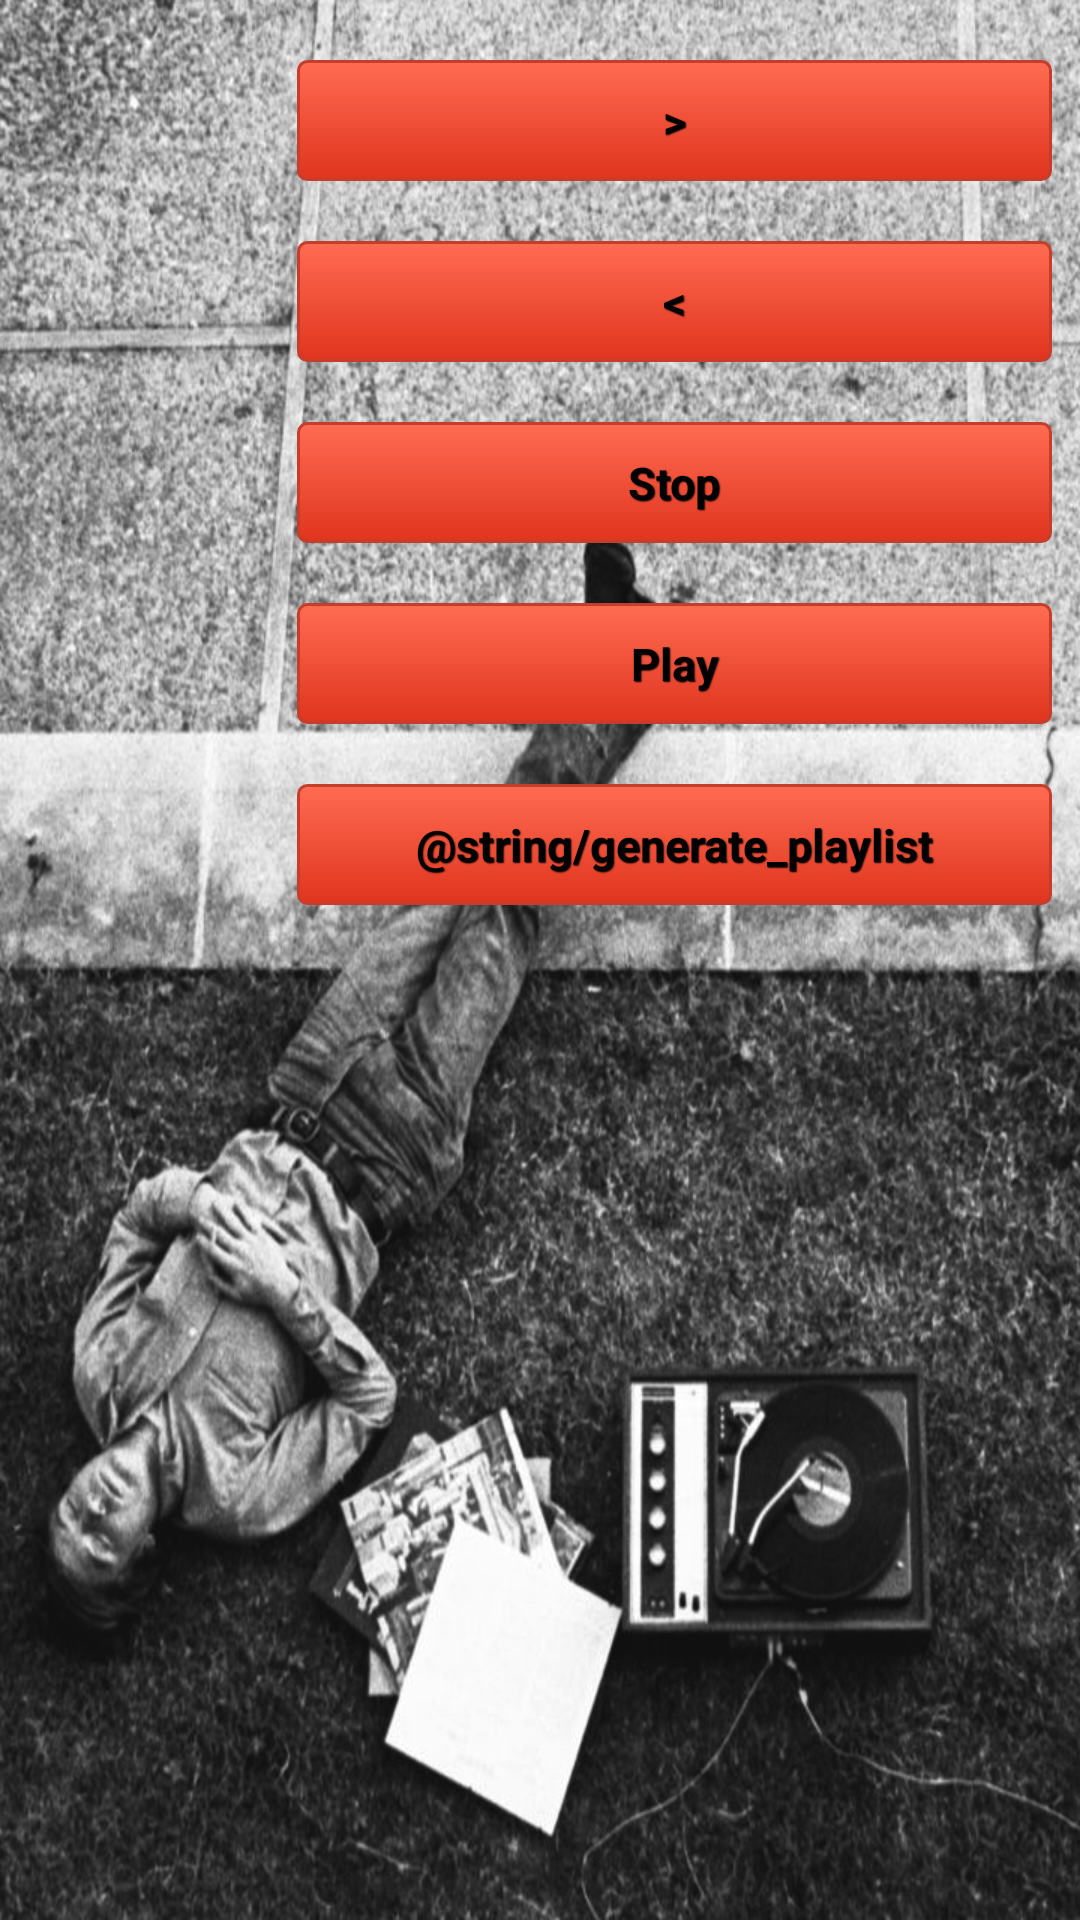

Layout XML and referenced resources for this Android screen:
<!-- AndroidManifest.xml: application theme AppTheme -->
<!-- res/layout/activity_test.xml -->
<LinearLayout xmlns:android="http://schemas.android.com/apk/res/android"
    xmlns:tools="http://schemas.android.com/tools"
    android:layout_height="fill_parent"
    android:layout_width="fill_parent"
    android:orientation="horizontal"
    android:background="@drawable/listening"
    tools:context=".TestActivity">
    <LinearLayout
        android:layout_width="0dip"
        android:layout_height="fill_parent"
        android:layout_weight=".275"
        android:orientation="horizontal">
    </LinearLayout>
    <LinearLayout
        android:layout_width="0dip"
        android:layout_height="wrap_content"
        android:layout_weight=".7"
        android:orientation="vertical">
        <Button
            android:id="@+id/button"
            android:text=">"
            android:layout_width="fill_parent"
            android:layout_height="wrap_content"
            android:layout_marginTop="20dp"
            style="@style/btnStyleOrange" />
        <Button
            android:id="@+id/button2"
            android:text="&lt;"
            android:layout_width="fill_parent"
            android:layout_height="wrap_content"
            android:layout_marginTop="20dp"
            style="@style/btnStyleOrange" />
        <Button
            android:id="@+id/button3"
            android:text="Stop"
            android:layout_width="fill_parent"
            android:layout_height="wrap_content"
            android:layout_marginTop="20dp"
            style="@style/btnStyleOrange" />
        <Button
            android:id="@+id/button4"
            android:text="Play"
            android:layout_width="fill_parent"
            android:layout_height="wrap_content"
            android:layout_marginTop="20dp"
            style="@style/btnStyleOrange" />

        <Button
            android:id="@+id/generatePlaylistButton"
            android:text="@string/generate_playlist"
            android:layout_width="fill_parent"
            android:layout_height="wrap_content"
            android:layout_marginTop="20dp"
            style="@style/btnStyleOrange" />

    </LinearLayout>
    <LinearLayout
        android:layout_width="0dip"
        android:layout_height="fill_parent"
        android:layout_weight="0.025">
    </LinearLayout>
</LinearLayout>
<!-- resources referenced by this layout -->
<resources>
  <!-- drawable listening: png bitmap (drawable-hdpi, 122749 bytes) -->
  <style name="btnStyleOrange" parent="basicStyleOrange">
          <item name="android:padding">10dip</item>
      </style>
  <style name="AppTheme" parent="Theme.AppCompat.Light.DarkActionBar">
      </style>
  <style name="basicStyleOrange" parent="@android:style/Widget.Button">
          <item name="android:textSize">15sp</item>
          <item name="android:textStyle">bold</item>
          <item name="android:textColor">#000000</item>
          <item name="android:gravity">center</item>
          <item name="android:layout_gravity">right</item>
          <item name="android:shadowColor">#000000</item>
          <item name="android:shadowDx">1</item>
          <item name="android:shadowDy">1</item>
          <item name="android:shadowRadius">0.6</item>
          <item name="android:background">@drawable/button_orange</item>
          <item name="android:clickable">true</item>
      </style>
  <!-- drawable button_orange (drawable) -->
  <?xml version="1.0" encoding="utf-8"?>
  <selector xmlns:android="http://schemas.android.com/apk/res/android">
      <item android:state_pressed="true" >
          <shape android:shape="rectangle"  >
              <corners android:radius="3dip" />
              <stroke android:width="1dip" android:color="#c53e2b" />
              <gradient  android:angle="-90"  android:startColor="#a11005" android:endColor="#d62608"  />
          </shape>
      </item>
      <item android:state_focused="true">
          <shape android:shape="rectangle"  >
              <corners android:radius="3dip" />
              <stroke android:width="1dip" android:color="#c53e2b" />
              <solid  android:color="#e0341e"/>
          </shape>
      </item>
      <item >
          <shape android:shape="rectangle"  >
              <corners android:radius="3dip" />
              <stroke android:width="1dip" android:color="#c53e2b" />
              <gradient  android:angle="-90"  android:startColor="#ff6c52" android:endColor="#e0341e" />
          </shape>
      </item>
  </selector>
</resources>
